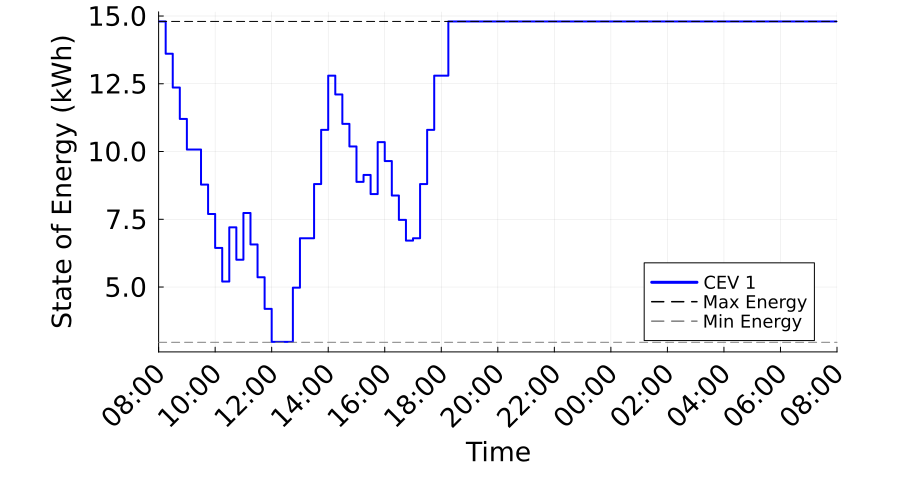

Values plotted in this chart, from the file beside it:
Time_Period, Time_Label, CEV_1_SOE_kWh, CEV_1_Max_SOE_kWh, CEV_1_Min_SOE_kWh
1, 08:00, 14.8, 14.8, 2.96
2, 08:15, 13.61, 14.8, 2.96
3, 08:30, 12.36, 14.8, 2.96
4, 08:45, 11.2, 14.8, 2.96
5, 09:00, 10.07, 14.8, 2.96
6, 09:15, 10.07, 14.8, 2.96
7, 09:30, 8.779, 14.8, 2.96
8, 09:45, 7.695, 14.8, 2.96
9, 10:00, 6.443, 14.8, 2.96
10, 10:15, 5.202, 14.8, 2.96
11, 10:30, 7.202, 14.8, 2.96
12, 10:45, 6.007, 14.8, 2.96
13, 11:00, 7.732, 14.8, 2.96
14, 11:15, 6.571, 14.8, 2.96
15, 11:30, 5.36, 14.8, 2.96
16, 11:45, 4.194, 14.8, 2.96
17, 12:00, 2.976, 14.8, 2.96
18, 12:15, 2.976, 14.8, 2.96
19, 12:30, 2.976, 14.8, 2.96
20, 12:45, 4.976, 14.8, 2.96
21, 13:00, 6.8, 14.8, 2.96
22, 13:15, 6.8, 14.8, 2.96
23, 13:30, 8.8, 14.8, 2.96
24, 13:45, 10.8, 14.8, 2.96
25, 14:00, 12.8, 14.8, 2.96
26, 14:15, 12.11, 14.8, 2.96
27, 14:30, 11.02, 14.8, 2.96
28, 14:45, 10.19, 14.8, 2.96
29, 15:00, 8.88, 14.8, 2.96
30, 15:15, 9.136, 14.8, 2.96
31, 15:30, 8.43, 14.8, 2.96
32, 15:45, 10.35, 14.8, 2.96
33, 16:00, 9.648, 14.8, 2.96
34, 16:15, 8.376, 14.8, 2.96
35, 16:30, 7.478, 14.8, 2.96
36, 16:45, 6.713, 14.8, 2.96
37, 17:00, 6.8, 14.8, 2.96
38, 17:15, 8.8, 14.8, 2.96
39, 17:30, 10.8, 14.8, 2.96
40, 17:45, 12.8, 14.8, 2.96
41, 18:00, 12.8, 14.8, 2.96
42, 18:15, 14.8, 14.8, 2.96
43, 18:30, 14.8, 14.8, 2.96
44, 18:45, 14.8, 14.8, 2.96
45, 19:00, 14.8, 14.8, 2.96
46, 19:15, 14.8, 14.8, 2.96
47, 19:30, 14.8, 14.8, 2.96
48, 19:45, 14.8, 14.8, 2.96
49, 20:00, 14.8, 14.8, 2.96
50, 20:15, 14.8, 14.8, 2.96
51, 20:30, 14.8, 14.8, 2.96
52, 20:45, 14.8, 14.8, 2.96
53, 21:00, 14.8, 14.8, 2.96
54, 21:15, 14.8, 14.8, 2.96
55, 21:30, 14.8, 14.8, 2.96
56, 21:45, 14.8, 14.8, 2.96
57, 22:00, 14.8, 14.8, 2.96
58, 22:15, 14.8, 14.8, 2.96
59, 22:30, 14.8, 14.8, 2.96
60, 22:45, 14.8, 14.8, 2.96
... 37 more rows
